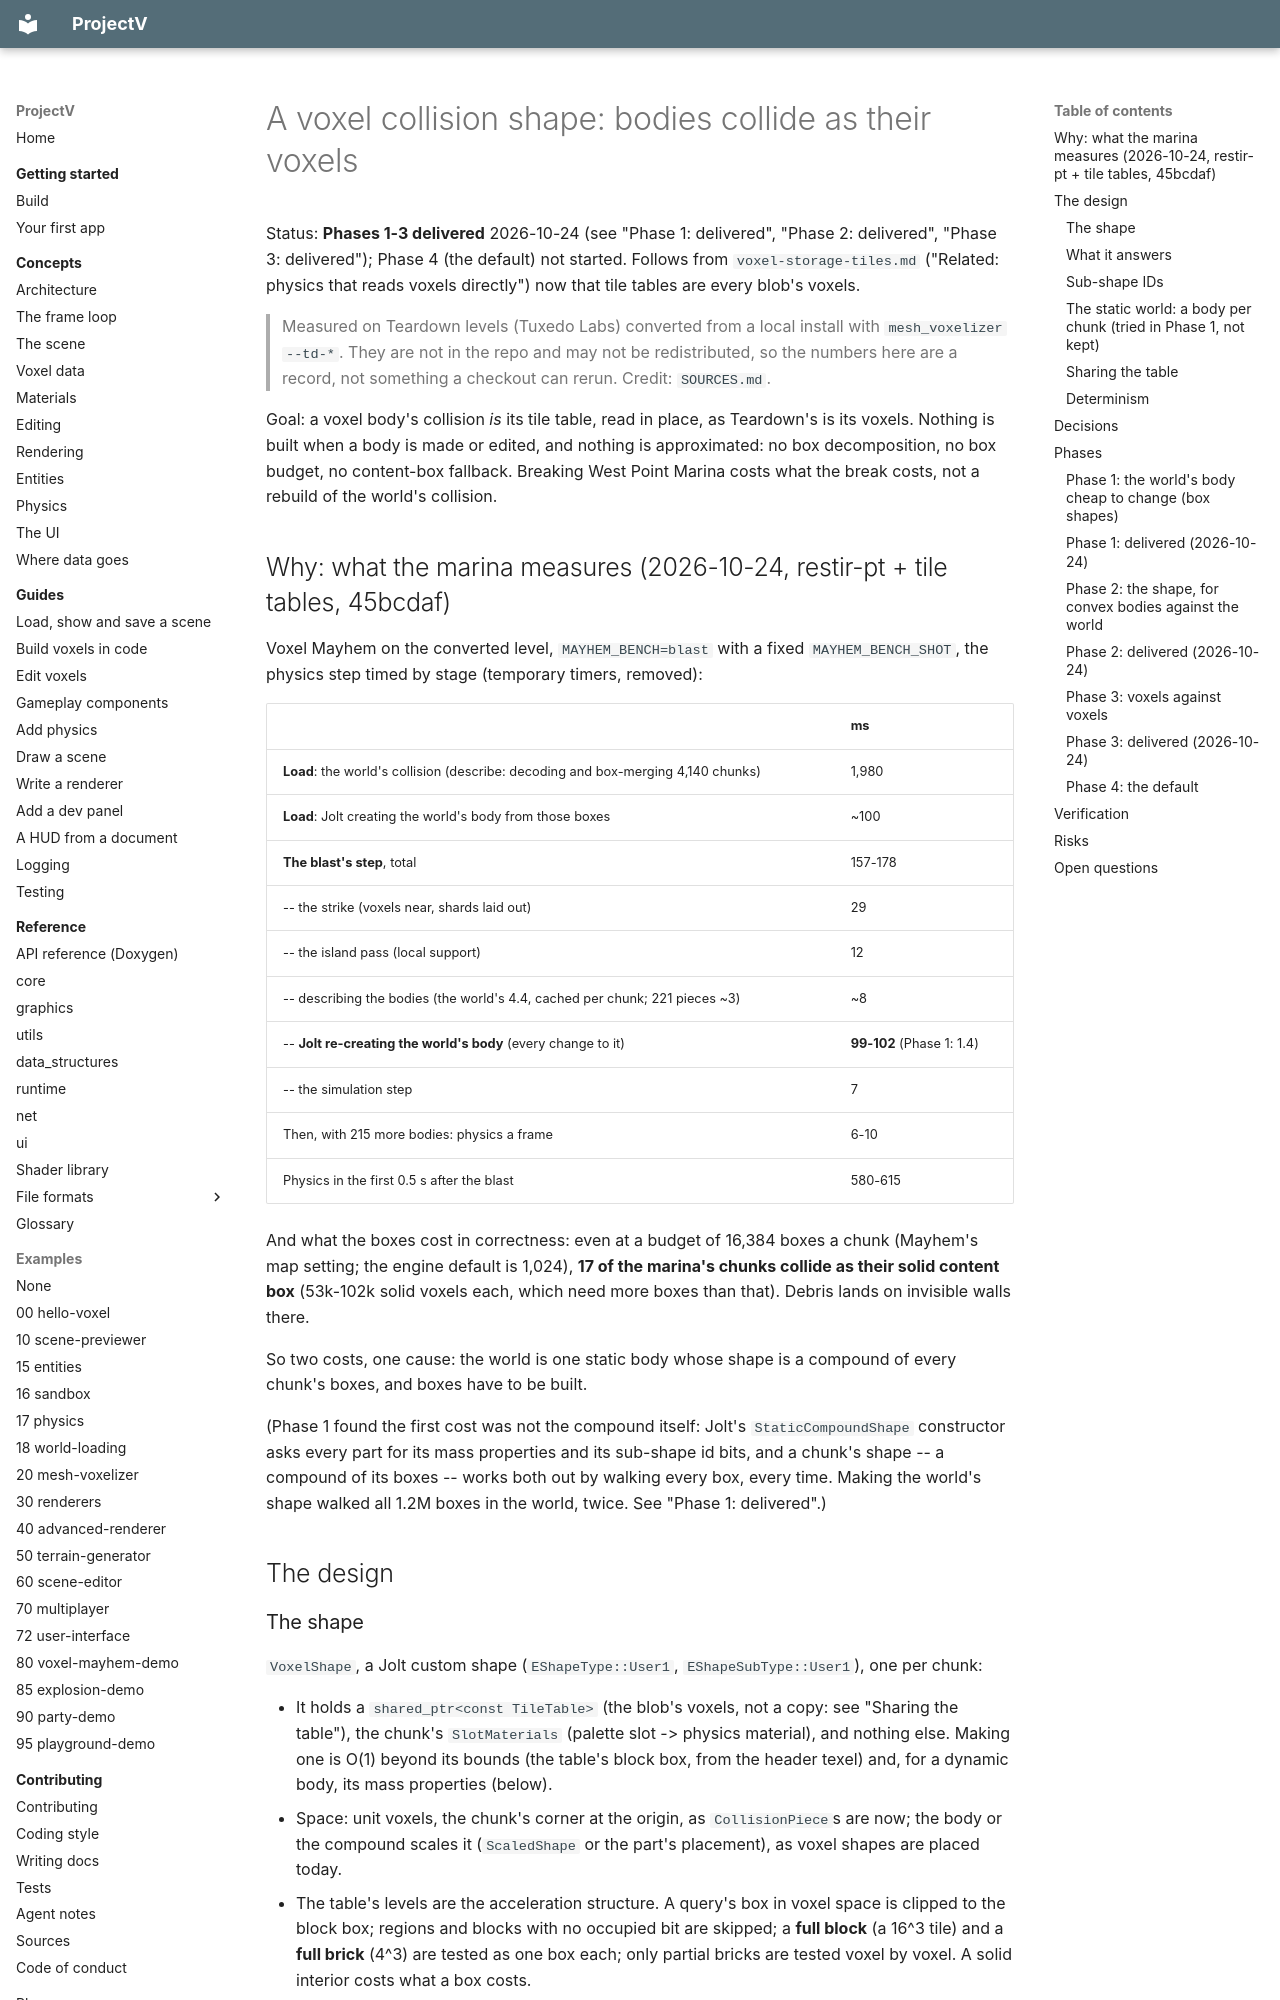

repository: ajsuper/ProjectV · page: plans/voxel-collision-shape/index.html · generator: mkdocs

# A voxel collision shape: bodies collide as their voxels

Status: **Phases 1-3 delivered** 2026-10-24 (see "Phase 1: delivered", "Phase 2: delivered", "Phase 3:
delivered"); Phase 4 (the default) not started. Follows from `voxel-storage-tiles.md` ("Related: physics
that reads voxels directly") now that tile tables are every blob's voxels.

> Measured on Teardown levels (Tuxedo Labs) converted from a local install with `mesh_voxelizer
> --td-*`. They are not in the repo and may not be redistributed, so the numbers here are a record,
> not something a checkout can rerun. Credit: `SOURCES.md`.

Goal: a voxel body's collision *is* its tile table, read in place, as Teardown's is its voxels. Nothing
is built when a body is made or edited, and nothing is approximated: no box decomposition, no box
budget, no content-box fallback. Breaking West Point Marina costs what the break costs, not a rebuild
of the world's collision.

## Why: what the marina measures (2026-10-24, restir-pt + tile tables, 45bcdaf)

Voxel Mayhem on the converted level, `MAYHEM_BENCH=blast` with a fixed `MAYHEM_BENCH_SHOT`, the
physics step timed by stage (temporary timers, removed):

| | ms |
|---|---|
| **Load**: the world's collision (describe: decoding and box-merging 4,140 chunks) | 1,980 |
| **Load**: Jolt creating the world's body from those boxes | ~100 |
| **The blast's step**, total | 157-178 |
| -- the strike (voxels near, shards laid out) | 29 |
| -- the island pass (local support) | 12 |
| -- describing the bodies (the world's 4.4, cached per chunk; 221 pieces ~3) | ~8 |
| -- **Jolt re-creating the world's body** (every change to it) | **99-102** (Phase 1: 1.4) |
| -- the simulation step | 7 |
| Then, with 215 more bodies: physics a frame | 6-10 |
| Physics in the first 0.5 s after the blast | 580-615 |

And what the boxes cost in correctness: even at a budget of 16,384 boxes a chunk (Mayhem's map
setting; the engine default is 1,024), **17 of the marina's chunks collide as their solid content
box** (53k-102k solid voxels each, which need more boxes than that). Debris lands on invisible walls
there.

So two costs, one cause: the world is one static body whose shape is a compound of every chunk's
boxes, and boxes have to be built.

(Phase 1 found the first cost was not the compound itself: Jolt's `StaticCompoundShape` constructor
asks every part for its mass properties and its sub-shape id bits, and a chunk's shape -- a compound
of its boxes -- works both out by walking every box, every time. Making the world's shape walked all
1.2M boxes in the world, twice. See "Phase 1: delivered".)

## The design

### The shape

`VoxelShape`, a Jolt custom shape (`EShapeType::User1`, `EShapeSubType::User1`), one per chunk:

- It holds a `shared_ptr<const TileTable>` (the blob's voxels, not a copy: see "Sharing the table"),
  the chunk's `SlotMaterials` (palette slot -> physics material), and nothing else. Making one is
  O(1) beyond its bounds (the table's block box, from the header texel) and, for a dynamic body, its
  mass properties (below).
- Space: unit voxels, the chunk's corner at the origin, as `CollisionPiece`s are now; the body or the
  compound scales it (`ScaledShape` or the part's placement), as voxel shapes are placed today.
- The table's levels are the acceleration structure. A query's box in voxel space is clipped to the
  block box; regions and blocks with no occupied bit are skipped; a **full block** (a 16^3 tile) and a
  **full brick** (4^3) are tested as one box each; only partial bricks are tested voxel by voxel. A
  solid interior costs what a box costs.
- **Solid all the way through**, as boxes are (A6): a body that ends up inside is pushed out along
  the shortest way to an exposed face, never left inside a hollow surface.
